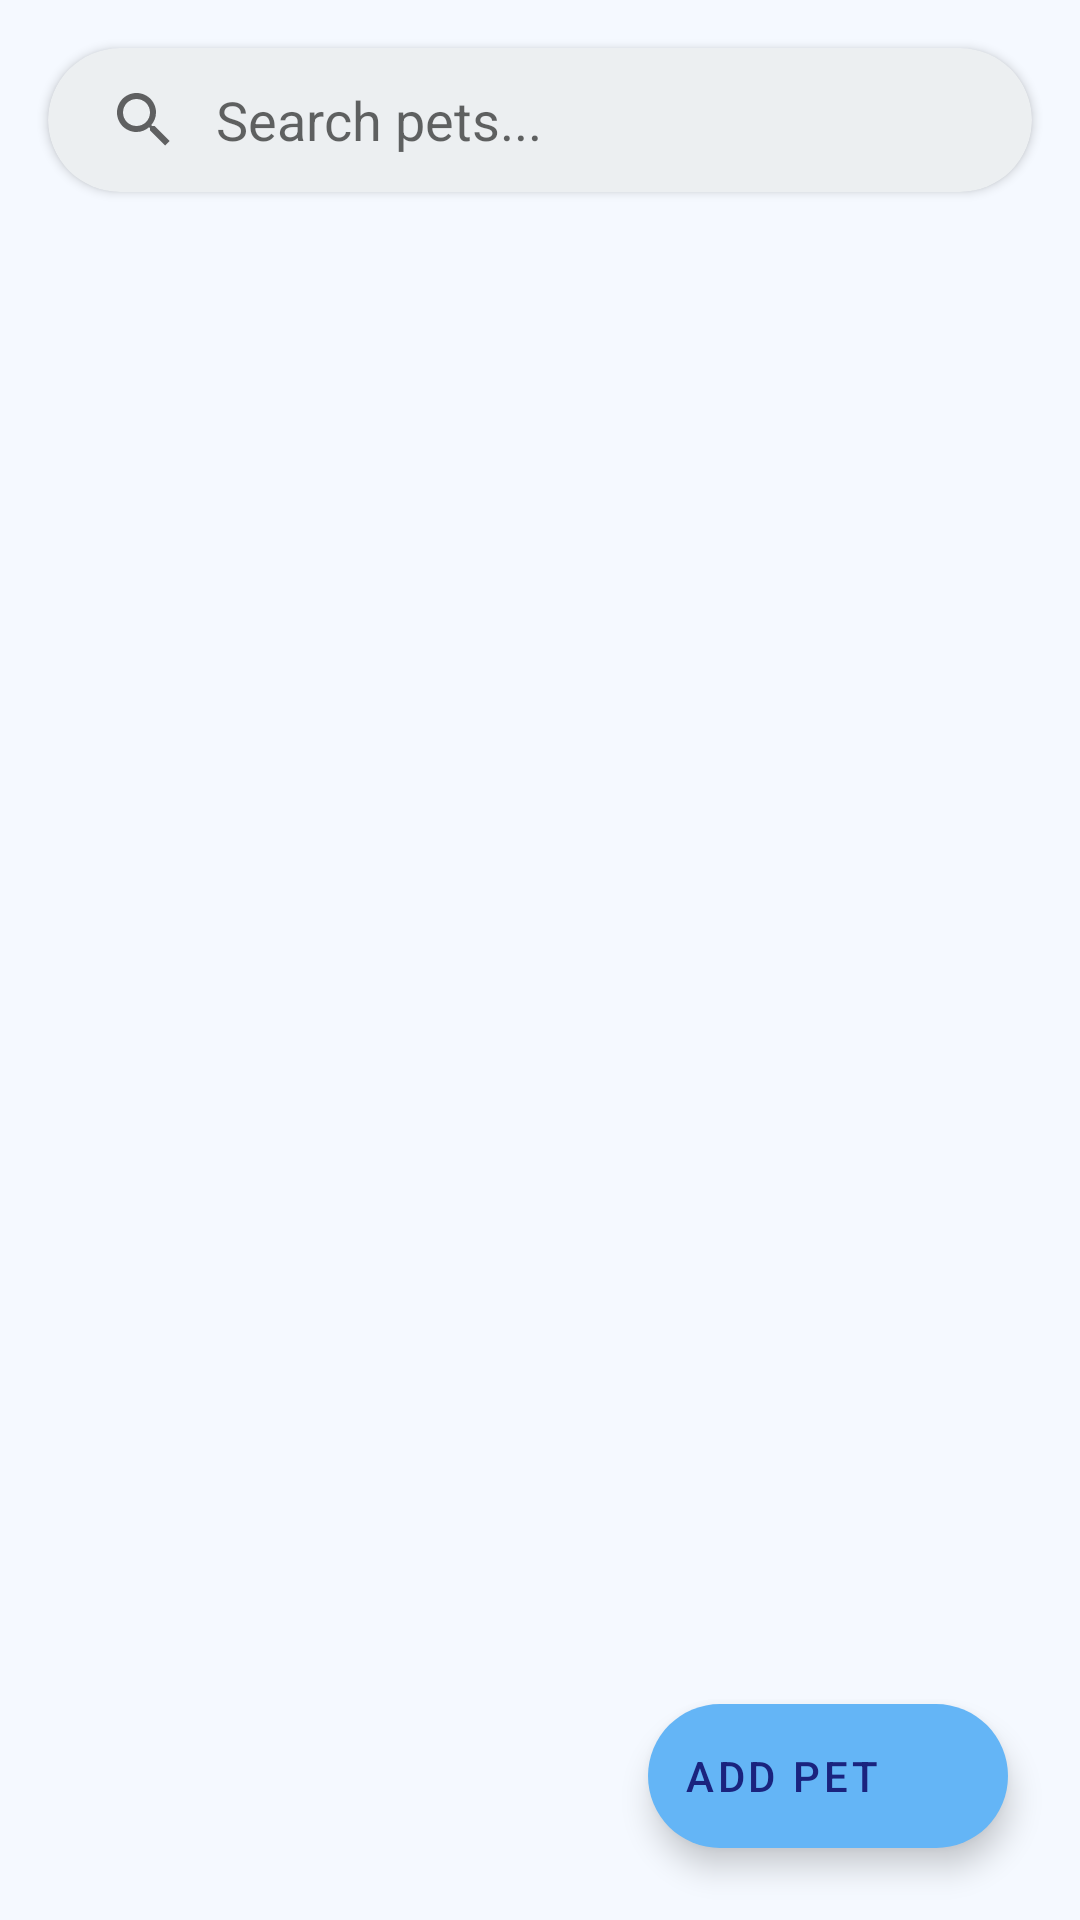

Layout XML and referenced resources for this Android screen:
<!-- AndroidManifest.xml: application theme Theme.PetCare -->
<!-- res/layout/fragment_pet_list.xml -->
<?xml version="1.0" encoding="utf-8"?>
<androidx.constraintlayout.widget.ConstraintLayout xmlns:android="http://schemas.android.com/apk/res/android"
    xmlns:app="http://schemas.android.com/apk/res-auto"
    android:layout_width="match_parent"
    android:layout_height="match_parent"
    android:background="@color/backgroundColor">

    <com.google.android.material.card.MaterialCardView
        android:id="@+id/searchCard"
        android:layout_width="match_parent"
        android:layout_height="wrap_content"
        android:layout_margin="16dp"
        app:cardCornerRadius="24dp"
        app:cardElevation="2dp"
        app:cardBackgroundColor="@color/gray_100"
        app:layout_constraintTop_toTopOf="parent">

        <androidx.appcompat.widget.SearchView
            android:id="@+id/searchView"
            android:layout_width="match_parent"
            android:layout_height="wrap_content"
            app:iconifiedByDefault="false"
            app:queryBackground="@android:color/transparent"
            app:queryHint="Search pets..." />
    </com.google.android.material.card.MaterialCardView>

    <androidx.recyclerview.widget.RecyclerView
        android:id="@+id/rvPets"
        android:layout_width="match_parent"
        android:layout_height="0dp"
        android:layout_marginTop="8dp"
        android:clipToPadding="false"
        android:paddingHorizontal="16dp"
        android:paddingBottom="80dp"
        app:layout_constraintBottom_toBottomOf="parent"
        app:layout_constraintTop_toBottomOf="@id/searchCard" />

    <TextView
        android:id="@+id/tvEmpty"
        android:layout_width="wrap_content"
        android:layout_height="wrap_content"
        android:text="@string/no_pets_found"
        android:textColor="@color/secondaryTextColor"
        android:textSize="16sp"
        android:fontFamily="sans-serif-medium"
        android:visibility="gone"
        app:layout_constraintBottom_toBottomOf="parent"
        app:layout_constraintEnd_toEndOf="parent"
        app:layout_constraintStart_toStartOf="parent"
        app:layout_constraintTop_toBottomOf="@id/searchCard" />

    <com.google.android.material.floatingactionbutton.ExtendedFloatingActionButton
        android:id="@+id/fabAddPet"
        android:layout_width="wrap_content"
        android:layout_height="wrap_content"
        android:layout_margin="24dp"
        android:text="Add Pet"
        android:textColor="@color/primaryTextColor"
        app:icon="@drawable/ic_plus"
        app:iconTint="@color/primaryTextColor"
        app:backgroundTint="@color/secondaryColor"
        app:layout_constraintBottom_toBottomOf="parent"
        app:layout_constraintEnd_toEndOf="parent" />

</androidx.constraintlayout.widget.ConstraintLayout>
<!-- resources referenced by this layout -->
<resources>
  <color name="backgroundColor">#F5F9FF</color>
  <color name="gray_100">#ECEFF1</color>
  <color name="primaryTextColor">#1A237E</color>
  <color name="secondaryColor">#64B5F6</color>
  <color name="secondaryTextColor">#546E7A</color>
  <string name="no_pets_found">No pets found</string>
  <style name="Theme.PetCare" parent="Theme.MaterialComponents.Light.NoActionBar">
          
          <item name="colorPrimary">@color/primaryColor</item>
          <item name="colorPrimaryVariant">@color/primaryDarkColor</item>
          <item name="colorOnPrimary">@color/white</item>
          
          <item name="colorSecondary">@color/secondaryColor</item>
          <item name="colorSecondaryVariant">@color/secondaryColor</item>
          <item name="colorOnSecondary">@color/primaryTextColor</item>
  
          
          <item name="android:windowBackground">@color/backgroundColor</item>
          <item name="colorSurface">@color/surfaceColor</item>
          <item name="colorOnSurface">@color/primaryTextColor</item>
  
          
          <item name="android:statusBarColor">@color/backgroundColor</item>
          <item name="android:windowLightStatusBar">true</item>
  
          <item name="bottomNavigationStyle">@style/Widget.PetCare.BottomNavigation</item>
      </style>
  <color name="primaryColor">#2196F3</color>
  <color name="primaryDarkColor">#1976D2</color>
  <color name="white">#FFFFFFFF</color>
  <color name="surfaceColor">#FFFFFF</color>
  <style name="Widget.PetCare.BottomNavigation" parent="Widget.MaterialComponents.BottomNavigationView">
          <item name="backgroundTint">@color/white</item>
          <item name="itemIconTint">@color/primaryColor</item>
          <item name="itemTextColor">@color/primaryColor</item>
          <item name="elevation">4dp</item>
      </style>
</resources>
